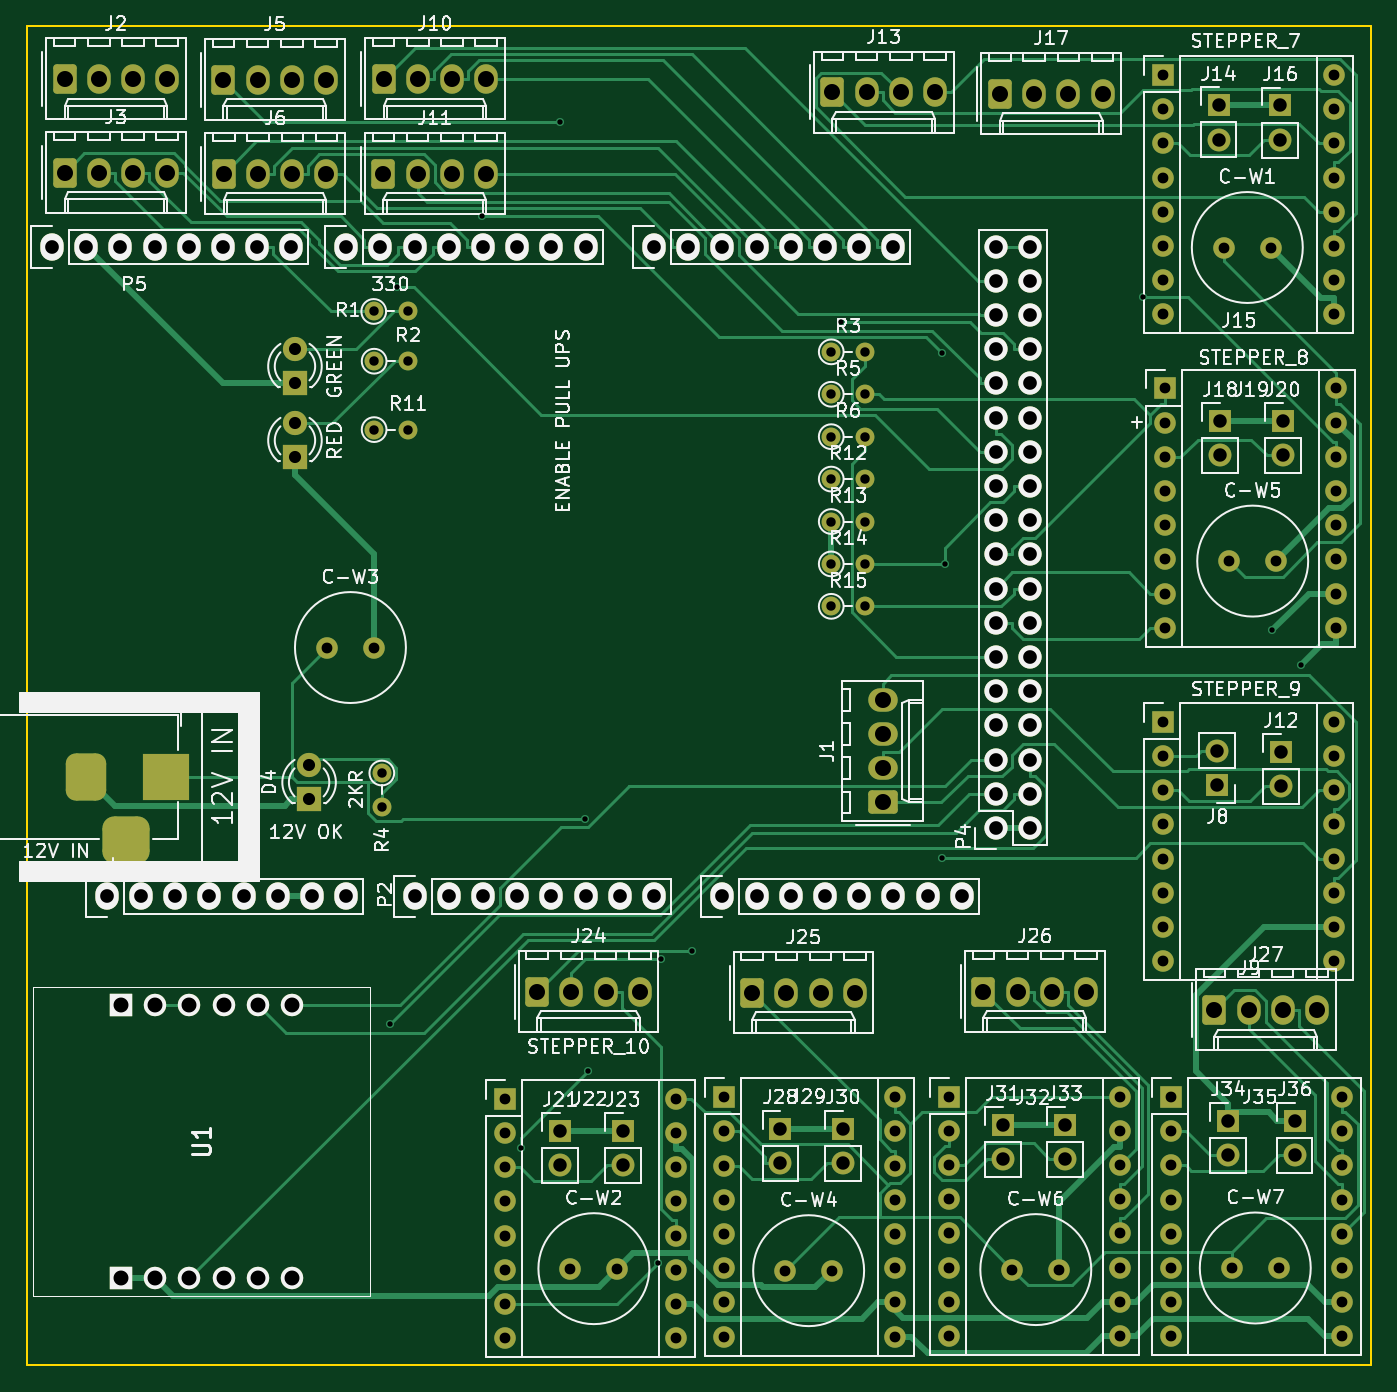
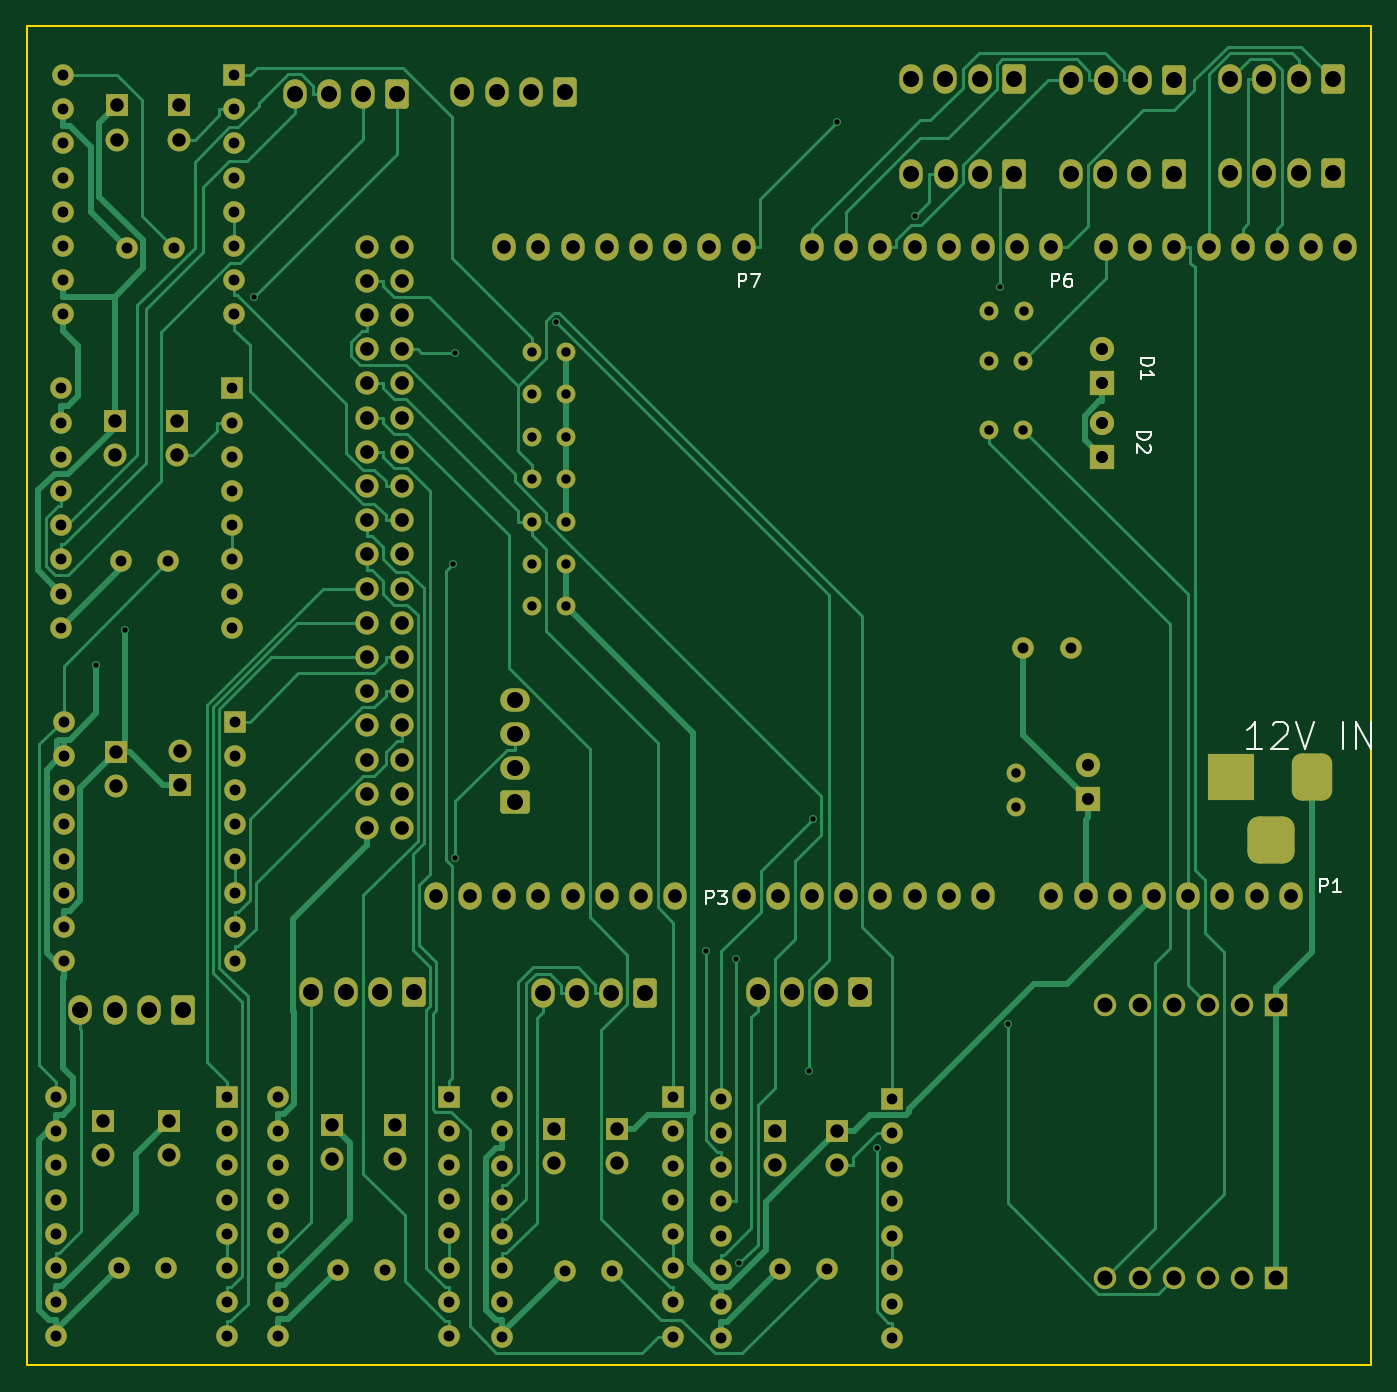
Circuit board: 11 layer files. Board 99.8 x 99.5 mm.
- bottom_copper: Front Console Output-B_Cu.gbr (41274 bytes)
- bottom_mask: Front Console Output-B_Mask.gbr (10960 bytes)
- paste: Front Console Output-B_Paste.gbr (499 bytes)
- bottom_silk: Front Console Output-B_Silkscreen.gbr (7692 bytes)
- outline: Front Console Output-Edge_Cuts.gbr (662 bytes)
- top_copper: Front Console Output-F_Cu.gbr (41877 bytes)
- top_mask: Front Console Output-F_Mask.gbr (10960 bytes)
- paste: Front Console Output-F_Paste.gbr (499 bytes)
- top_silk: Front Console Output-F_Silkscreen.gbr (141709 bytes)
- drill: Front Console Output-NPTH.drl (288 bytes)
- drill: Front Console Output-PTH.drl (6487 bytes)

=== bottom_copper: Front Console Output-B_Cu.gbr (41274 bytes, source omitted) ===
=== bottom_mask: Front Console Output-B_Mask.gbr (10960 bytes, source omitted) ===
=== paste: Front Console Output-B_Paste.gbr ===
G04 #@! TF.GenerationSoftware,KiCad,Pcbnew,7.0.9*
G04 #@! TF.CreationDate,2023-11-27T06:02:19+10:00*
G04 #@! TF.ProjectId,Front Console Output,46726f6e-7420-4436-9f6e-736f6c65204f,rev?*
G04 #@! TF.SameCoordinates,Original*
G04 #@! TF.FileFunction,Paste,Bot*
G04 #@! TF.FilePolarity,Positive*
%FSLAX46Y46*%
G04 Gerber Fmt 4.6, Leading zero omitted, Abs format (unit mm)*
G04 Created by KiCad (PCBNEW 7.0.9) date 2023-11-27 06:02:19*
%MOMM*%
%LPD*%
G01*
G04 APERTURE LIST*
G04 APERTURE END LIST*
M02*

=== bottom_silk: Front Console Output-B_Silkscreen.gbr (7692 bytes, source omitted) ===
=== outline: Front Console Output-Edge_Cuts.gbr ===
G04 #@! TF.GenerationSoftware,KiCad,Pcbnew,7.0.9*
G04 #@! TF.CreationDate,2023-11-27T06:02:19+10:00*
G04 #@! TF.ProjectId,Front Console Output,46726f6e-7420-4436-9f6e-736f6c65204f,rev?*
G04 #@! TF.SameCoordinates,Original*
G04 #@! TF.FileFunction,Profile,NP*
%FSLAX46Y46*%
G04 Gerber Fmt 4.6, Leading zero omitted, Abs format (unit mm)*
G04 Created by KiCad (PCBNEW 7.0.9) date 2023-11-27 06:02:19*
%MOMM*%
%LPD*%
G01*
G04 APERTURE LIST*
G04 #@! TA.AperFunction,Profile*
%ADD10C,0.150000*%
G04 #@! TD*
G04 APERTURE END LIST*
D10*
X125390000Y-54480000D02*
X225190000Y-54480000D01*
X225190000Y-153940000D01*
X125390000Y-153940000D01*
X125390000Y-54480000D01*
M02*

=== top_copper: Front Console Output-F_Cu.gbr (41877 bytes, source omitted) ===
=== top_mask: Front Console Output-F_Mask.gbr (10960 bytes, source omitted) ===
=== paste: Front Console Output-F_Paste.gbr ===
G04 #@! TF.GenerationSoftware,KiCad,Pcbnew,7.0.9*
G04 #@! TF.CreationDate,2023-11-27T06:02:19+10:00*
G04 #@! TF.ProjectId,Front Console Output,46726f6e-7420-4436-9f6e-736f6c65204f,rev?*
G04 #@! TF.SameCoordinates,Original*
G04 #@! TF.FileFunction,Paste,Top*
G04 #@! TF.FilePolarity,Positive*
%FSLAX46Y46*%
G04 Gerber Fmt 4.6, Leading zero omitted, Abs format (unit mm)*
G04 Created by KiCad (PCBNEW 7.0.9) date 2023-11-27 06:02:19*
%MOMM*%
%LPD*%
G01*
G04 APERTURE LIST*
G04 APERTURE END LIST*
M02*

=== top_silk: Front Console Output-F_Silkscreen.gbr (141709 bytes, source omitted) ===
=== drill: Front Console Output-NPTH.drl ===
M48
; DRILL file {KiCad 7.0.9} date Monday, November 27, 2023 at 06:02:17 AM
; FORMAT={-:-/ absolute / metric / decimal}
; #@! TF.CreationDate,2023-11-27T06:02:17+10:00
; #@! TF.GenerationSoftware,Kicad,Pcbnew,7.0.9
; #@! TF.FileFunction,NonPlated,1,2,NPTH
FMAT,2
METRIC
%
G90
G05
T0
M30

=== drill: Front Console Output-PTH.drl (6487 bytes, source omitted) ===
